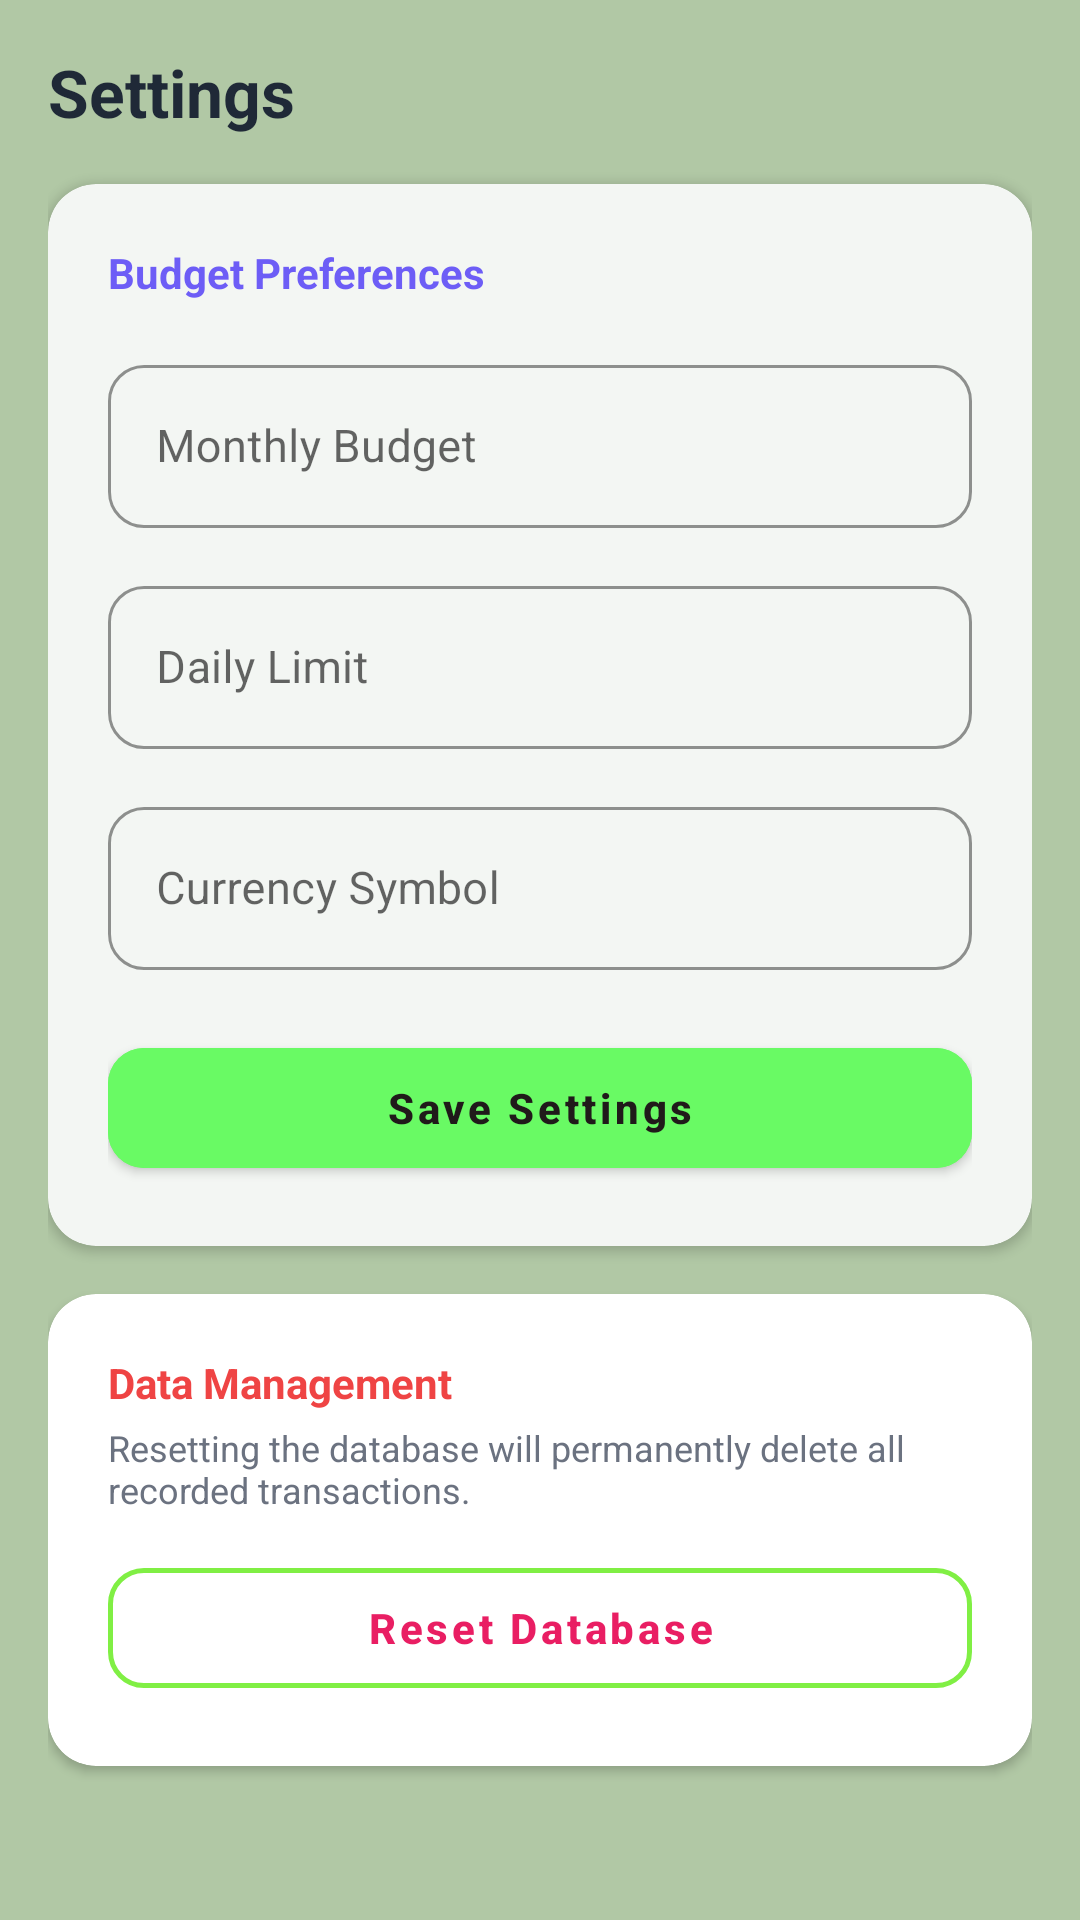

This screen was rendered from an Android layout file. Write that file and the resources it references.
<!-- AndroidManifest.xml: application theme AppTheme -->
<!-- res/layout/fragment_settings.xml -->
<?xml version="1.0" encoding="utf-8"?>
<ScrollView xmlns:android="http://schemas.android.com/apk/res/android"
    xmlns:app="http://schemas.android.com/apk/res-auto"
    android:layout_width="match_parent"
    android:layout_height="match_parent"
    android:background="#B1C8A5"
    android:fillViewport="true">

    <LinearLayout
        android:layout_width="match_parent"
        android:layout_height="wrap_content"
        android:orientation="vertical"
        android:padding="16dp">

        
        <TextView
            android:layout_width="wrap_content"
            android:layout_height="wrap_content"
            android:layout_marginBottom="16dp"
            android:text="Settings"
            android:textColor="#1F2937"
            android:textSize="22sp"
            android:textStyle="bold" />

        
        <com.google.android.material.card.MaterialCardView
            android:layout_width="match_parent"
            android:layout_height="wrap_content"
            android:layout_marginBottom="16dp"
            app:cardBackgroundColor="#F3F6F3"
            app:cardCornerRadius="16dp"
            app:cardElevation="2dp"
            app:strokeWidth="0dp">

            <LinearLayout
                android:layout_width="match_parent"
                android:layout_height="wrap_content"
                android:orientation="vertical"
                android:padding="20dp">

                <TextView
                    android:layout_width="wrap_content"
                    android:layout_height="wrap_content"
                    android:layout_marginBottom="16dp"
                    android:text="Budget Preferences"
                    android:textColor="#6D5DF6"
                    android:textSize="14sp"
                    android:textStyle="bold" />

                
                <com.google.android.material.textfield.TextInputLayout
                    style="@style/Widget.MaterialComponents.TextInputLayout.OutlinedBox"
                    android:layout_width="match_parent"
                    android:layout_height="wrap_content"
                    android:layout_marginBottom="14dp"
                    android:hint="Monthly Budget"
                    app:boxCornerRadiusBottomEnd="12dp"
                    app:boxCornerRadiusBottomStart="12dp"
                    app:boxCornerRadiusTopEnd="12dp"
                    app:boxCornerRadiusTopStart="12dp"
                    app:boxStrokeColor="#8BC34A">

                    <com.google.android.material.textfield.TextInputEditText
                        android:id="@+id/edit_monthly_budget"
                        android:layout_width="match_parent"
                        android:layout_height="wrap_content"
                        android:inputType="numberDecimal"
                        android:textColor="#1F2937"
                        android:textSize="15sp" />
                </com.google.android.material.textfield.TextInputLayout>

                
                <com.google.android.material.textfield.TextInputLayout
                    style="@style/Widget.MaterialComponents.TextInputLayout.OutlinedBox"
                    android:layout_width="match_parent"
                    android:layout_height="wrap_content"
                    android:layout_marginBottom="14dp"
                    android:hint="Daily Limit"
                    app:boxCornerRadiusBottomEnd="12dp"
                    app:boxCornerRadiusBottomStart="12dp"
                    app:boxCornerRadiusTopEnd="12dp"
                    app:boxCornerRadiusTopStart="12dp"
                    app:boxStrokeColor="#6D5DF6">

                    <com.google.android.material.textfield.TextInputEditText
                        android:id="@+id/edit_daily_limit"
                        android:layout_width="match_parent"
                        android:layout_height="wrap_content"
                        android:inputType="numberDecimal"
                        android:textColor="#1F2937"
                        android:textSize="15sp" />
                </com.google.android.material.textfield.TextInputLayout>

                
                <com.google.android.material.textfield.TextInputLayout
                    style="@style/Widget.MaterialComponents.TextInputLayout.OutlinedBox"
                    android:layout_width="match_parent"
                    android:layout_height="wrap_content"
                    android:layout_marginBottom="8dp"
                    android:hint="Currency Symbol"
                    app:boxCornerRadiusBottomEnd="12dp"
                    app:boxCornerRadiusBottomStart="12dp"
                    app:boxCornerRadiusTopEnd="12dp"
                    app:boxCornerRadiusTopStart="12dp"
                    app:boxStrokeColor="#6D5DF6">

                    <com.google.android.material.textfield.TextInputEditText
                        android:id="@+id/edit_currency_symbol"
                        android:layout_width="match_parent"
                        android:layout_height="wrap_content"
                        android:inputType="text"
                        android:textColor="#1F2937"
                        android:textSize="15sp" />
                </com.google.android.material.textfield.TextInputLayout>

                
                <com.google.android.material.button.MaterialButton
                    android:id="@+id/button_save_settings"
                    android:layout_width="match_parent"
                    android:layout_height="52dp"
                    android:layout_marginTop="12dp"
                    android:backgroundTint="#69FA64"
                    android:text="Save Settings"
                    android:textAllCaps="false"
                    android:textColor="#201A1A"
                    android:textSize="14sp"
                    android:textStyle="bold"
                    app:cornerRadius="12dp"
                    app:elevation="2dp" />

            </LinearLayout>
        </com.google.android.material.card.MaterialCardView>

        
        <com.google.android.material.card.MaterialCardView
            android:layout_width="match_parent"
            android:layout_height="wrap_content"
            app:cardBackgroundColor="#FFFFFF"
            app:cardCornerRadius="16dp"
            app:cardElevation="2dp"
            app:strokeWidth="0dp">

            <LinearLayout
                android:layout_width="match_parent"
                android:layout_height="wrap_content"
                android:orientation="vertical"
                android:padding="20dp">

                <TextView
                    android:layout_width="wrap_content"
                    android:layout_height="wrap_content"
                    android:text="Data Management"
                    android:textColor="#EF4444"
                    android:textSize="14sp"
                    android:textStyle="bold" />

                <TextView
                    android:layout_width="wrap_content"
                    android:layout_height="wrap_content"
                    android:layout_marginTop="4dp"
                    android:layout_marginBottom="12dp"
                    android:text="Resetting the database will permanently delete all recorded transactions."
                    android:textColor="#6B7280"
                    android:textSize="12sp" />

                
                <com.google.android.material.button.MaterialButton
                    android:id="@+id/button_reset_database"
                    style="@style/Widget.MaterialComponents.Button.OutlinedButton"
                    android:layout_width="match_parent"
                    android:layout_height="52dp"
                    android:text="Reset Database"
                    android:textAllCaps="false"
                    android:textColor="#E91E63"
                    android:textSize="14sp"
                    android:textStyle="bold"
                    app:cornerRadius="12dp"
                    app:strokeColor="#80EF44"
                    app:strokeWidth="1.5dp" />

            </LinearLayout>
        </com.google.android.material.card.MaterialCardView>

    </LinearLayout>
</ScrollView>
<!-- resources referenced by this layout -->
<resources>
  <style name="AppTheme" parent="Theme.MaterialComponents.Light.NoActionBar">
          <item name="colorPrimary">@color/primary</item>
          <item name="colorPrimaryDark">@color/primary_dark</item>
          <item name="colorAccent">@color/accent</item>
          <item name="android:windowBackground">@color/bg_main</item>
      </style>
  <color name="primary">#6200EE</color>
  <color name="primary_dark">#3700B3</color>
  <color name="accent">#03DAC6</color>
  <color name="bg_main">#8BC067</color>
</resources>
